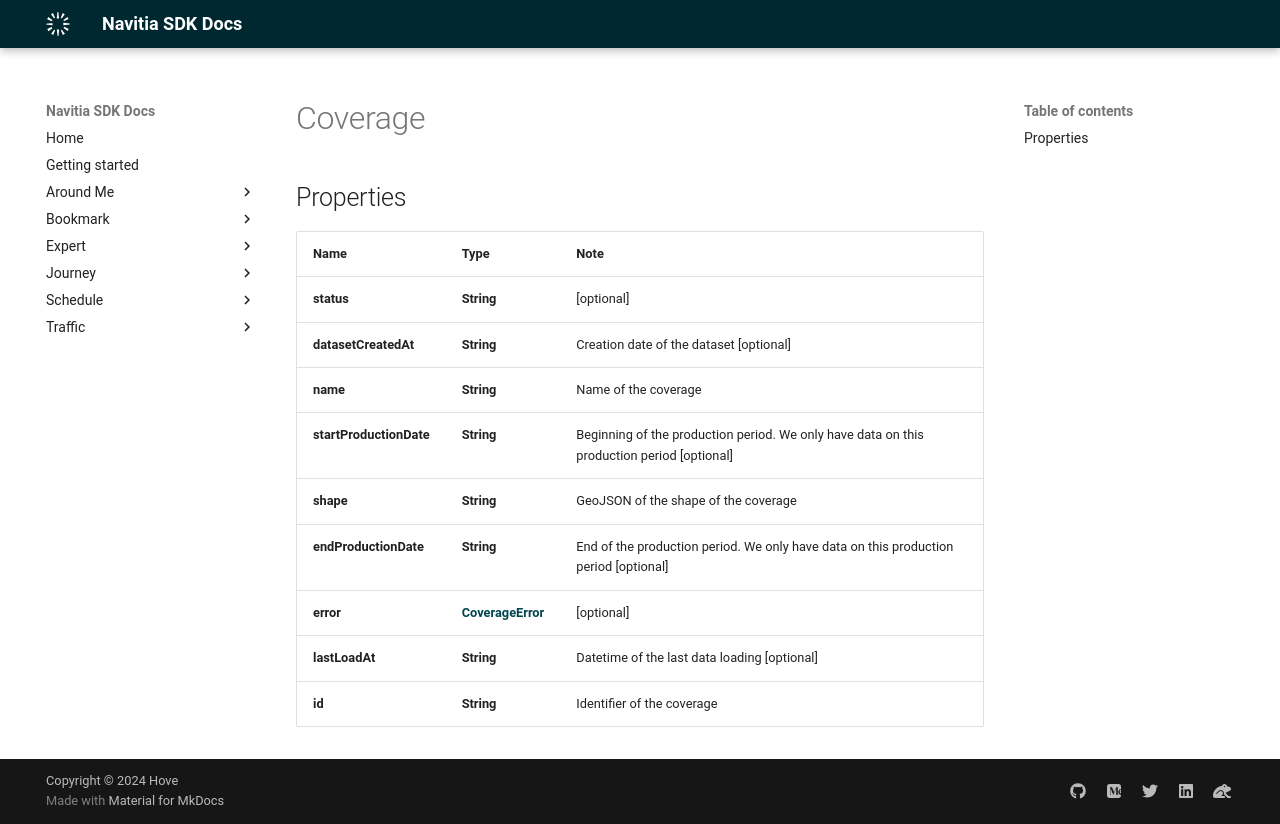

repository: hove-io/navitia_sdk_docs · page: expert/ios/model/Coverage/index.html · generator: mkdocs


# Coverage

## Properties

Name | Type | Note
---- | ---- | ----
**status** | **String** | [optional] 
**datasetCreatedAt** | **String** | Creation date of the dataset [optional] 
**name** | **String** | Name of the coverage 
**startProductionDate** | **String** | Beginning of the production period. We only have data on this production period [optional] 
**shape** | **String** | GeoJSON of the shape of the coverage 
**endProductionDate** | **String** | End of the production period. We only have data on this production period [optional] 
**error** | [**CoverageError**](CoverageError.md) | [optional] 
**lastLoadAt** | **String** | Datetime of the last data loading [optional] 
**id** | **String** | Identifier of the coverage 
